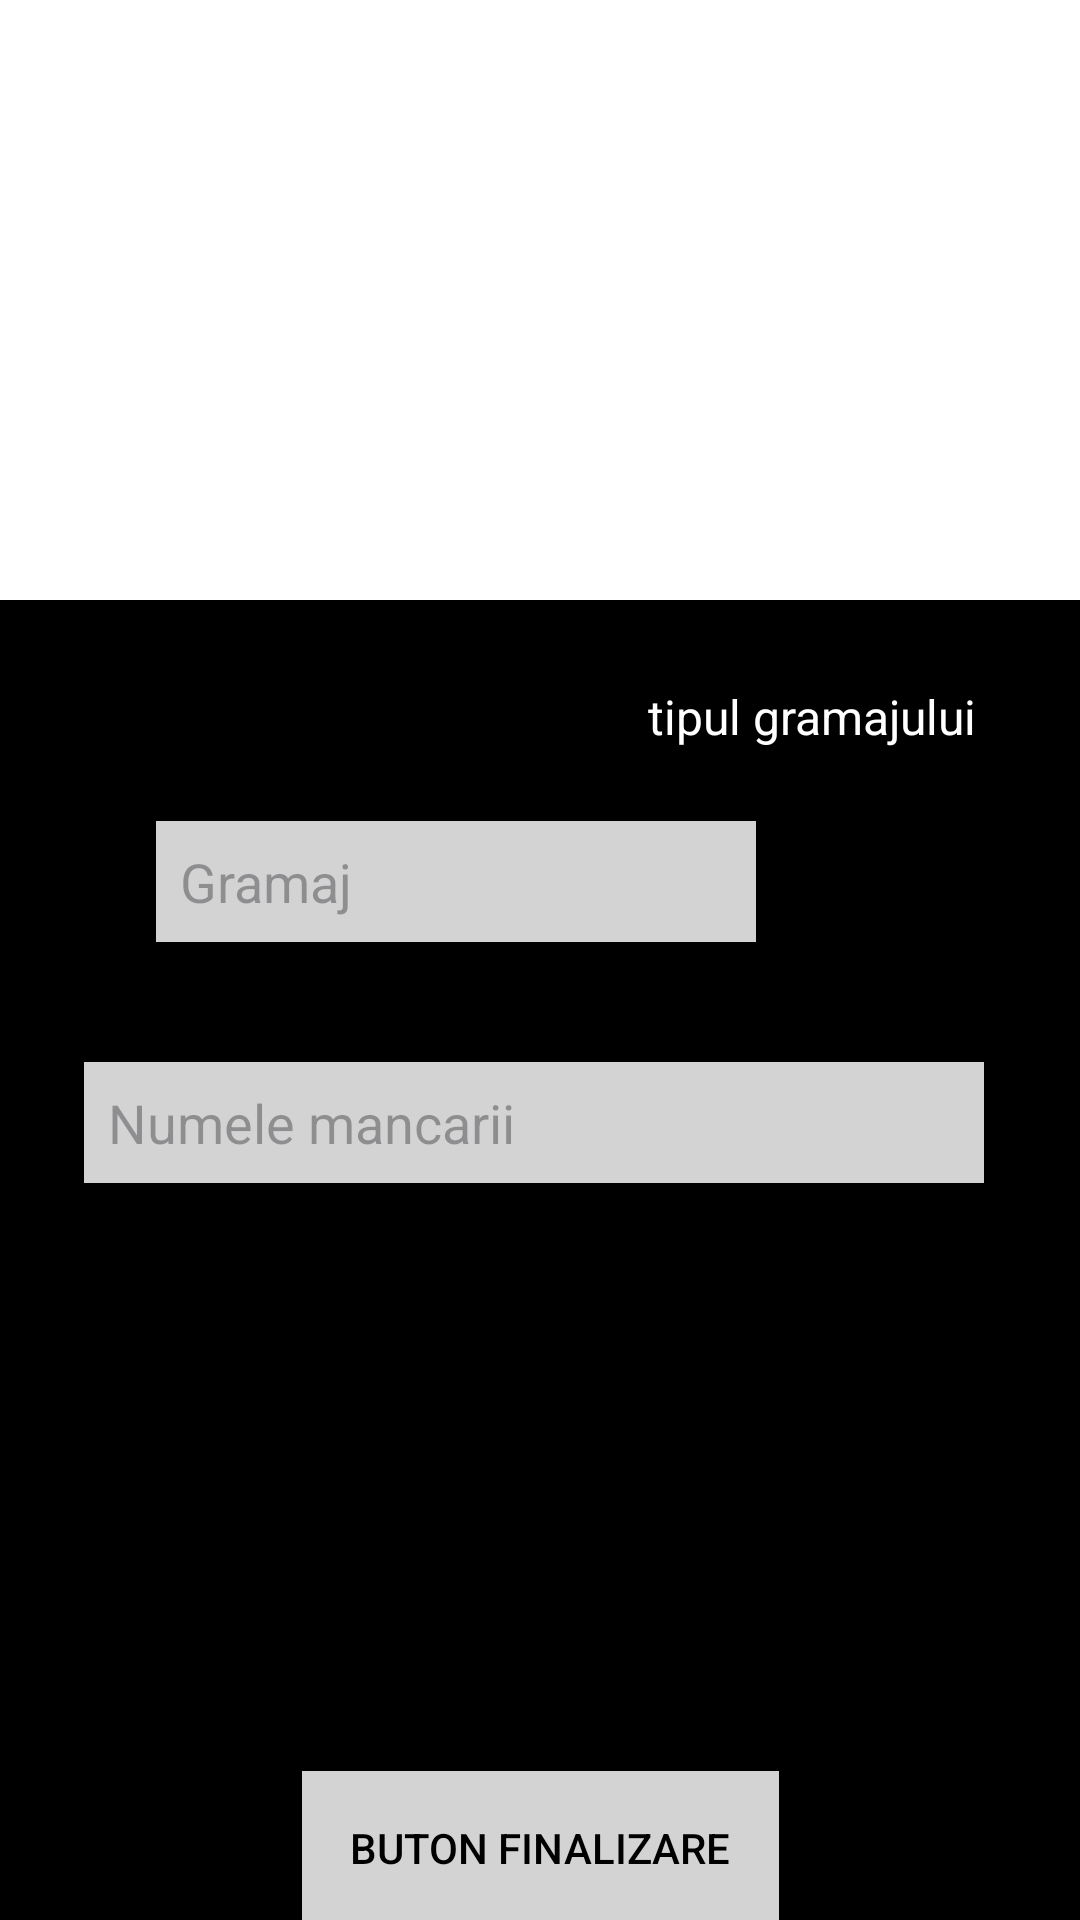

Here is an Android app screen rendered from its layout file. Give the layout XML and the strings, colors and styles it references.
<!-- AndroidManifest.xml: application theme Theme.ProiectAndroidMaster -->
<!-- res/layout/activity_mancare.xml -->
<?xml version="1.0" encoding="utf-8"?>
<androidx.constraintlayout.widget.ConstraintLayout xmlns:android="http://schemas.android.com/apk/res/android"
    xmlns:app="http://schemas.android.com/apk/res-auto"
    xmlns:tools="http://schemas.android.com/tools"
    android:id="@+id/main"
    android:layout_width="match_parent"
    android:layout_height="match_parent"
    android:background="@color/black"
    tools:context=".activity_mancare">
    
    <ImageView
        android:id="@+id/random_food_image"
        android:layout_width="0dp"
        android:layout_height="200dp"
        android:background="#ffffff"
        android:scaleType="centerCrop"
        app:layout_constraintTop_toTopOf="parent"
        app:layout_constraintLeft_toLeftOf="parent"
        app:layout_constraintRight_toRightOf="parent" />


    <TextView
        android:id="@+id/tipul_gramajului_label"
        android:layout_width="wrap_content"
        android:layout_height="wrap_content"
        android:layout_marginTop="28dp"
        android:gravity="center"
        android:text="tipul gramajului"
        android:textColor="#ffffff"
        android:textSize="16sp"
        app:layout_constraintHorizontal_bias="0.863"
        app:layout_constraintLeft_toLeftOf="parent"
        app:layout_constraintRight_toRightOf="parent"
        app:layout_constraintTop_toBottomOf="@id/random_food_image" />

    <EditText
        android:id="@+id/gramaj_edit_text"
        android:layout_width="200dp"
        android:layout_height="wrap_content"
        android:layout_marginLeft="52dp"
        android:layout_marginTop="24dp"
        android:background="#d3d3d3"
        android:hint="Gramaj"
        android:inputType="numberDecimal"
        android:padding="8dp"
        android:textColor="#000000"
        app:layout_constraintLeft_toLeftOf="parent"
        app:layout_constraintTop_toBottomOf="@id/tipul_gramajului_label" />

    <Spinner
        android:id="@+id/unit_spinner"
        android:layout_width="wrap_content"
        android:layout_height="40dp"
        android:layout_marginLeft="28dp"
        android:layout_marginTop="24dp"
        android:background="#d3d3d3"
        app:layout_constraintLeft_toRightOf="@id/gramaj_edit_text"
        app:layout_constraintTop_toBottomOf="@id/tipul_gramajului_label" />

    <EditText
        android:id="@+id/numele_mancarii_edit_text"
        android:layout_width="300dp"
        android:layout_height="wrap_content"
        android:layout_marginTop="40dp"
        android:background="#d3d3d3"
        android:hint="Numele mancarii"
        android:padding="8dp"
        android:textColor="#000000"
        app:layout_constraintHorizontal_bias="0.468"
        app:layout_constraintLeft_toLeftOf="parent"
        app:layout_constraintRight_toRightOf="parent"
        app:layout_constraintTop_toBottomOf="@id/gramaj_edit_text" />

    <Button
        android:id="@+id/finalizare_button"
        android:layout_width="wrap_content"
        android:layout_height="wrap_content"
        android:layout_marginTop="196dp"
        android:background="#d3d3d3"
        android:padding="16dp"
        android:text="Buton finalizare"
        android:textColor="#000000"
        app:layout_constraintLeft_toLeftOf="parent"
        app:layout_constraintRight_toRightOf="parent"
        app:layout_constraintTop_toBottomOf="@id/numele_mancarii_edit_text" />


</androidx.constraintlayout.widget.ConstraintLayout>
<!-- resources referenced by this layout -->
<resources>
  <style name="Theme.ProiectAndroidMaster" parent="Base.Theme.ProiectAndroidMaster" />
  <style name="Base.Theme.ProiectAndroidMaster" parent="Theme.Material3.DayNight.NoActionBar">
          
          
      </style>
  <!-- not gathered from this repository: default colours our renderer supplied (Android Studio template values) -->
  <color name="black">#FF000000</color>
</resources>
